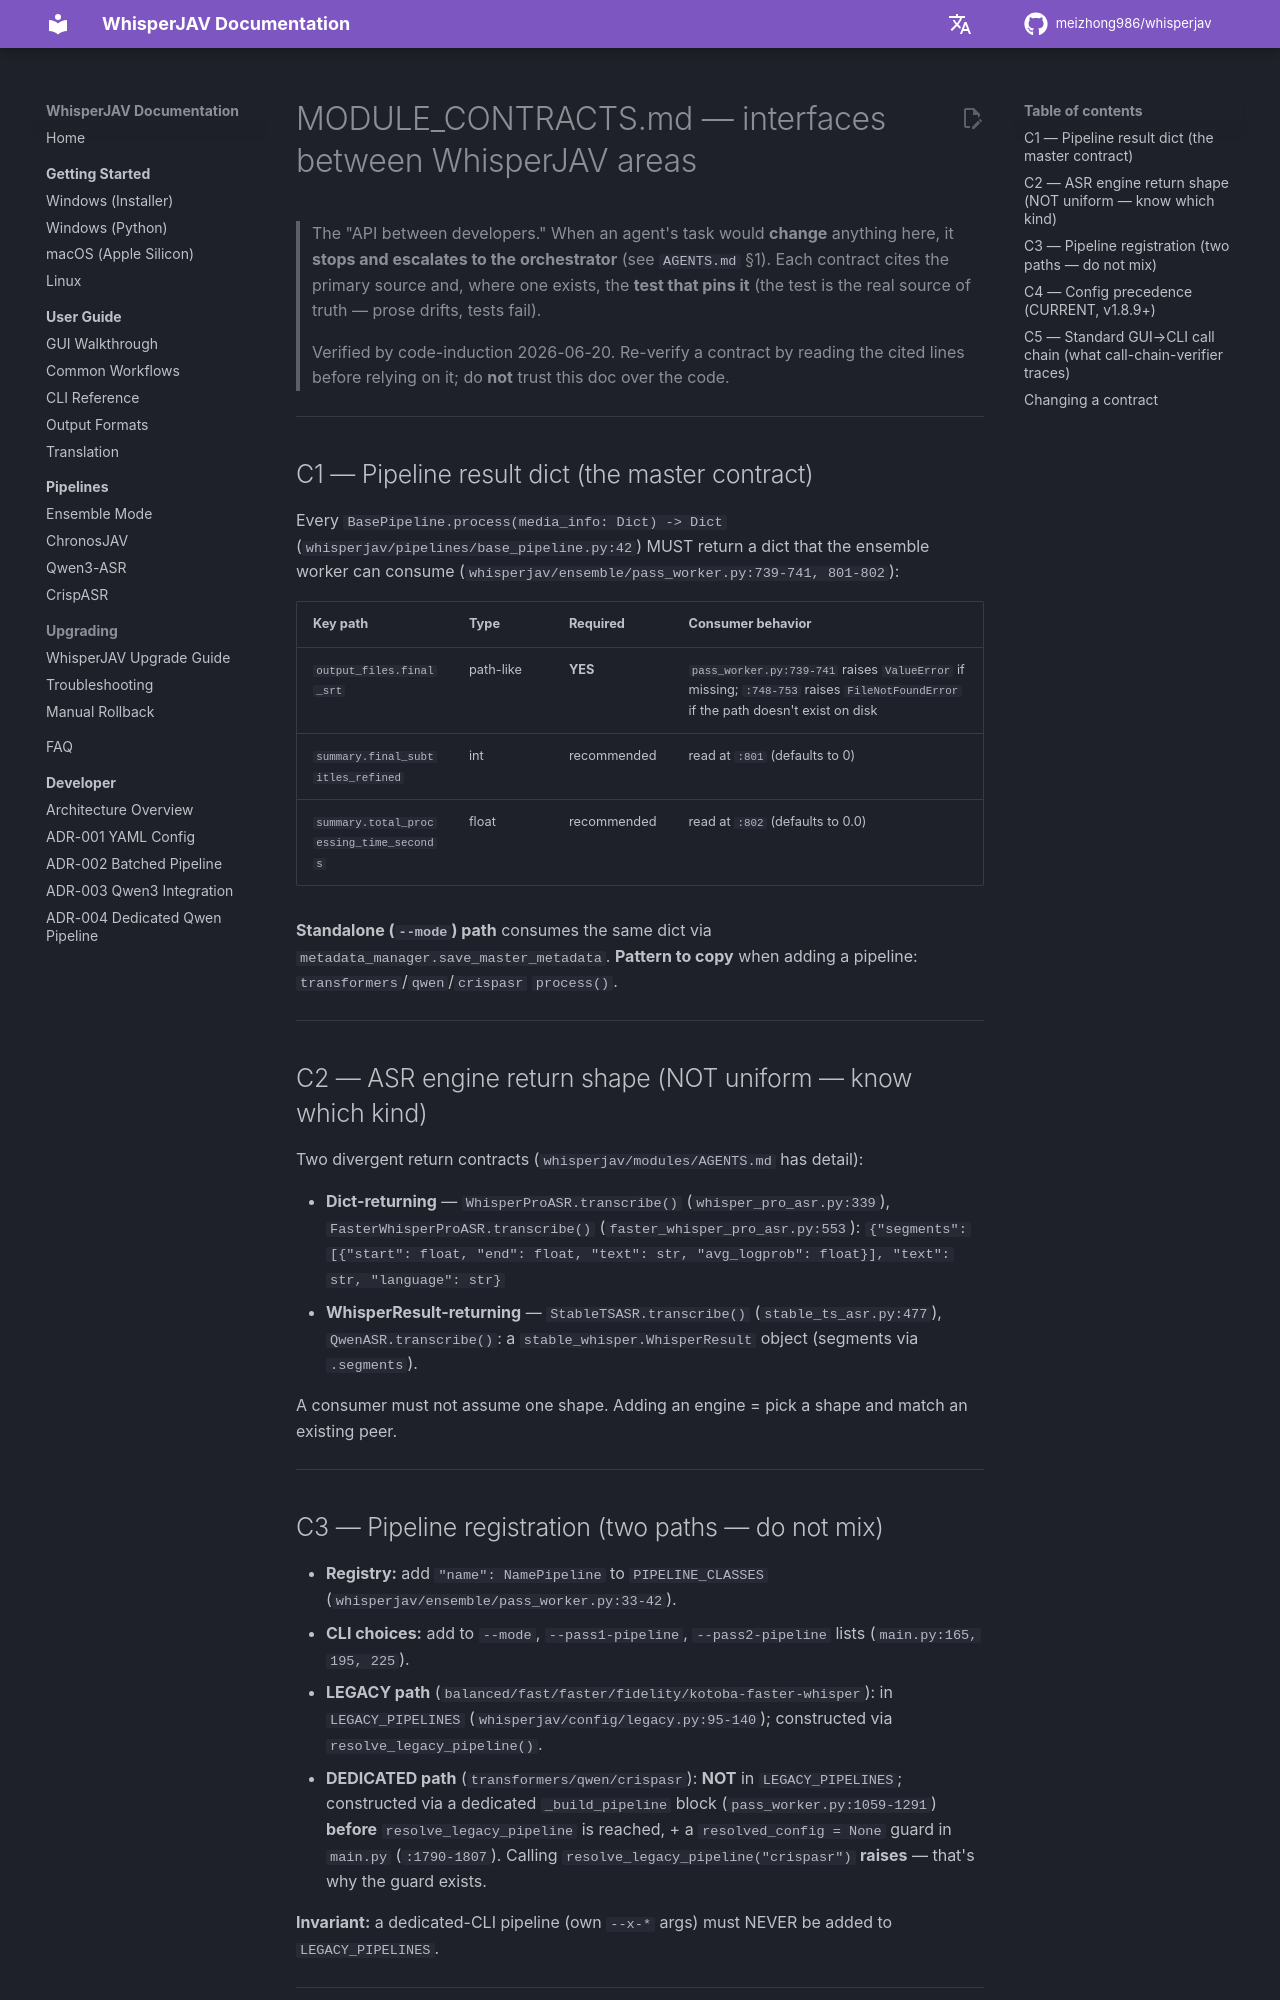

repository: thloml/WhisperJAV · page: architecture/MODULE_CONTRACTS/index.html · generator: mkdocs

# MODULE_CONTRACTS.md — interfaces between WhisperJAV areas

> The "API between developers." When an agent's task would **change** anything here, it
> **stops and escalates to the orchestrator** (see `AGENTS.md` §1). Each contract cites the
> primary source and, where one exists, the **test that pins it** (the test is the real
> source of truth — prose drifts, tests fail).
>
> Verified by code-induction 2026-06-20. Re-verify a contract by reading the cited lines
> before relying on it; do **not** trust this doc over the code.

---

## C1 — Pipeline result dict (the master contract)

Every `BasePipeline.process(media_info: Dict) -> Dict` (`whisperjav/pipelines/base_pipeline.py:42`)
MUST return a dict that the ensemble worker can consume
(`whisperjav/ensemble/pass_worker.py:739-741, 801-802`):

| Key path | Type | Required | Consumer behavior |
|----------|------|----------|-------------------|
| `output_files.final_srt` | path-like | **YES** | `pass_worker.py:739-741` raises `ValueError` if missing; `:748-753` raises `FileNotFoundError` if the path doesn't exist on disk |
| `summary.final_subtitles_refined` | int | recommended | read at `:801` (defaults to 0) |
| `summary.total_processing_time_seconds` | float | recommended | read at `:802` (defaults to 0.0) |

**Standalone (`--mode`) path** consumes the same dict via `metadata_manager.save_master_metadata`.
**Pattern to copy** when adding a pipeline: `transformers`/`qwen`/`crispasr` `process()`.

---

## C2 — ASR engine return shape (NOT uniform — know which kind)

Two divergent return contracts (`whisperjav/modules/AGENTS.md` has detail):

- **Dict-returning** — `WhisperProASR.transcribe()` (`whisper_pro_asr.py:339`),
  `FasterWhisperProASR.transcribe()` (`faster_whisper_pro_asr.py:553`):
  `{"segments": [{"start": float, "end": float, "text": str, "avg_logprob": float}], "text": str, "language": str}`
- **WhisperResult-returning** — `StableTSASR.transcribe()` (`stable_ts_asr.py:477`),
  `QwenASR.transcribe()`: a `stable_whisper.WhisperResult` object (segments via `.segments`).

A consumer must not assume one shape. Adding an engine = pick a shape and match an existing peer.

---

## C3 — Pipeline registration (two paths — do not mix)

- **Registry:** add `"name": NamePipeline` to `PIPELINE_CLASSES` (`whisperjav/ensemble/pass_worker.py:33-42`).
- **CLI choices:** add to `--mode`, `--pass1-pipeline`, `--pass2-pipeline` lists (`main.py:165, 195, 225`).
- **LEGACY path** (`balanced/fast/faster/fidelity/kotoba-faster-whisper`): in `LEGACY_PIPELINES`
  (`whisperjav/config/legacy.py:95-140`); constructed via `resolve_legacy_pipeline()`.
- **DEDICATED path** (`transformers/qwen/crispasr`): **NOT** in `LEGACY_PIPELINES`; constructed via a
  dedicated `_build_pipeline` block (`pass_worker.py:1059-1291`) **before** `resolve_legacy_pipeline`
  is reached, + a `resolved_config = None` guard in `main.py` (`:1790-1807`).
  Calling `resolve_legacy_pipeline("crispasr")` **raises** — that's why the guard exists.

**Invariant:** a dedicated-CLI pipeline (own `--x-*` args) must NEVER be added to `LEGACY_PIPELINES`.

---
